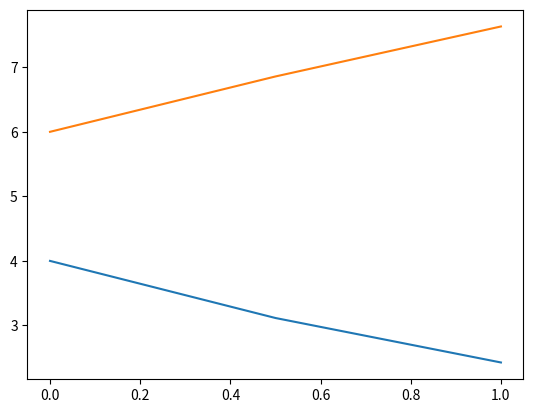

This figure's Python source:
import numpy as np
import matplotlib.pyplot as plt

class RK4():
    '''
    Implementação do RK4 clássico
    '''
    def __init__(self: object, func: np.array, step: float, x0: float, y0: np.array):
        self.func = func #espera funcao de x e y
        self.step = step #assume step fixo
        self.x0 = x0 #valor da variavel independente
        self.y0 = y0 #vetor da variavel dependente


    def _compute_step(self, x, y):

        #calcula constantes seguindo RK4 classico
        k1 = self.func(x, y)

        k2 = self.func(x + self.step/2, y + self.step/2 * k1)

        k3 = self.func(x + self.step/2, y + self.step/2 * k2)

        k4 = self.func(x + self.step, y + self.step * k3)

        return y + self.step/6 * (k1 + 2 * k2 + 2 * k3 + k4)

    def solve(self, n_steps):

        #formato do vetor: vec_y[instante, variavel]
        vec_y = np.zeros(shape=(n_steps, self.y0.shape[0]))
        vec_y[0, :] = self.y0

        vec_x = np.zeros(shape=(n_steps,))
        vec_x[0] = self.x0

        for i in range(0, n_steps-1, 1):

            vec_y[i + 1, :] = self._compute_step(vec_x[i], vec_y[i, :])
            vec_x[i + 1] = vec_x[i] + self.step

        return vec_x, vec_y



if __name__ == '__main__':

    def f(x, y):
        return np.array([
            -0.5*y[0],
            4 - 0.3*y[1] - 0.1*y[0]
        ])

    x0 = 0
    y0 = np.array([4, 6])
    h = 0.5

    runge = RK4(f, h, x0, y0)
    x, y = runge.solve(3)

    plt.plot(x, y[:, 0])
    plt.plot(x, y[:, 1])
    plt.show()




